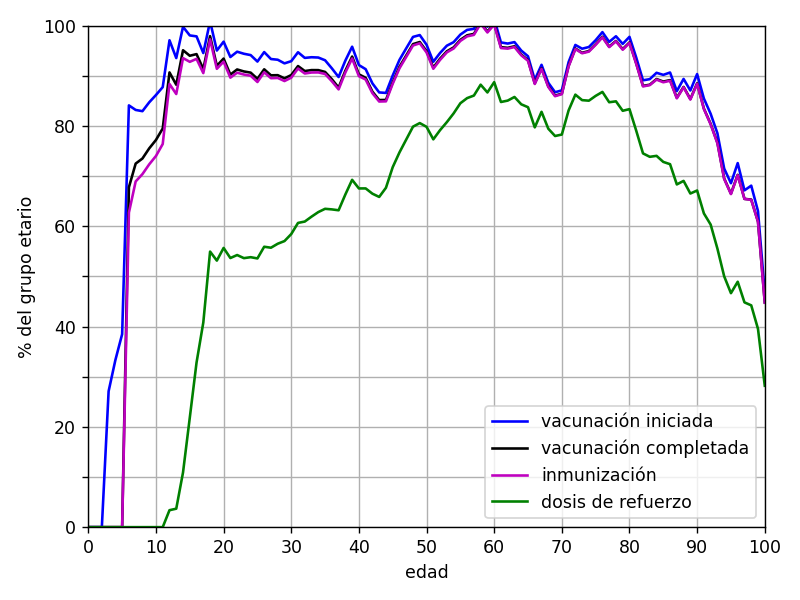

The file beside this chart, header and first rows:
edad, primera dosis, segunda dosis, única dosis, vacunación iniciada, vacunación completada, inmunización, dosis de refuerzo
0, 0.0, 0.0, 0.0, 0.0, 0.0, 0.0, 0.0
1, 0.0, 0.0, 0.0, 0.0, 0.0, 0.0, 0.0
2, 0.0, 0.0, 0.0, 0.0, 0.0, 0.0, 0.0
3, 27.1, 0.0, 0.0, 27.1, 0.0, 0.0, 0.0
4, 33.31, 0.0, 0.0, 33.31, 0.0, 0.0, 0.0
5, 38.48, 0.0, 0.0, 38.48, 0.0, 0.0, 0.0
6, 84.1, 67.77, 0.0, 84.1, 67.77, 62.72, 0.0007713
7, 83.19, 72.49, 0.0, 83.19, 72.49, 68.93, 0.000392
8, 82.94, 73.5, 0.0, 82.94, 73.5, 70.39, 0.0003941
9, 84.7, 75.52, 0.0, 84.7, 75.52, 72.34, 0.001166
10, 86.16, 77.2, 0.0, 86.16, 77.2, 74, 0.001147
11, 87.74, 79.49, 0.0, 87.74, 79.49, 76.4, 0.002663
12, 97.08, 90.67, 0.0, 97.08, 90.67, 88.36, 3.381
13, 93.54, 88.21, 0.0, 93.54, 88.21, 86.36, 3.683
14, 99.76, 95.09, 0.0, 99.76, 95.09, 93.53, 10.91
15, 98.05, 93.99, 0.0, 98.05, 93.99, 92.78, 21.82
16, 97.86, 94.32, 0.0, 97.86, 94.32, 93.37, 32.82
17, 94.53, 91.32, 0.0, 94.53, 91.32, 90.53, 40.81
18, 69.15, 66.18, 31.72, 100.9, 97.9, 97.26, 54.95
19, 80.55, 77.5, 14.48, 95.03, 91.98, 91.39, 53.15
20, 88.85, 85.47, 7.954, 96.8, 93.43, 92.82, 55.67
21, 86.93, 83.43, 6.811, 93.74, 90.24, 89.63, 53.66
22, 86.53, 82.99, 8.273, 94.8, 91.26, 90.62, 54.26
23, 81.36, 77.84, 13.03, 94.39, 90.86, 90.25, 53.64
24, 84.29, 80.79, 9.838, 94.12, 90.63, 90.01, 53.83
25, 84.75, 81.31, 8.081, 92.84, 89.39, 88.76, 53.58
26, 88.93, 85.5, 5.797, 94.72, 91.29, 90.69, 55.91
27, 88.06, 84.81, 5.279, 93.34, 90.09, 89.52, 55.72
28, 88.16, 85.08, 5.04, 93.2, 90.12, 89.57, 56.51
29, 87.63, 84.64, 4.842, 92.47, 89.48, 88.95, 57.04
30, 88.42, 85.65, 4.491, 92.91, 90.14, 89.62, 58.44
31, 90.37, 87.62, 4.326, 94.69, 91.94, 91.45, 60.66
32, 89.39, 86.77, 4.178, 93.57, 90.95, 90.45, 60.93
33, 89.59, 87.03, 4.106, 93.7, 91.13, 90.65, 61.91
34, 89.64, 87.13, 4.001, 93.64, 91.13, 90.67, 62.82
35, 89.26, 86.93, 3.837, 93.09, 90.77, 90.36, 63.48
36, 87.86, 85.69, 3.623, 91.49, 89.32, 88.92, 63.36
37, 86.33, 84.23, 3.419, 89.75, 87.65, 87.29, 63.18
38, 89.65, 87.64, 3.385, 93.03, 91.02, 90.66, 66.34
39, 92.35, 90.38, 3.453, 95.8, 93.84, 93.45, 69.26
40, 88.95, 87.1, 3.188, 92.14, 90.29, 89.92, 67.54
41, 88.26, 86.53, 3.056, 91.32, 89.59, 89.25, 67.54
42, 85.59, 83.94, 2.893, 88.48, 86.84, 86.53, 66.49
43, 84.01, 82.49, 2.67, 86.68, 85.16, 84.86, 65.84
44, 84, 82.6, 2.584, 86.58, 85.19, 84.9, 67.67
45, 87.69, 86.31, 2.367, 90.06, 88.67, 88.41, 71.78
46, 90.71, 89.33, 2.466, 93.17, 91.79, 91.5, 74.72
47, 93.17, 91.73, 2.312, 95.48, 94.04, 93.77, 77.3
48, 95.52, 94.08, 2.23, 97.75, 96.31, 96.04, 79.86
49, 96.01, 94.62, 2.11, 98.12, 96.73, 96.47, 80.57
50, 94.2, 92.92, 1.996, 96.19, 94.92, 94.65, 79.82
51, 90.97, 89.82, 1.827, 92.79, 91.64, 91.4, 77.33
52, 92.76, 91.63, 1.783, 94.54, 93.41, 93.17, 79.16
53, 94.29, 93.17, 1.708, 96, 94.88, 94.66, 80.75
54, 95.1, 94.06, 1.599, 96.7, 95.65, 95.44, 82.49
55, 96.69, 95.65, 1.522, 98.21, 97.17, 96.95, 84.52
56, 97.68, 96.6, 1.474, 99.15, 98.07, 97.86, 85.55
57, 97.99, 96.98, 1.363, 99.35, 98.35, 98.15, 86.06
58, 100.3, 99.22, 1.37, 101.6, 100.6, 100.4, 88.22
59, 98.54, 97.57, 1.251, 99.79, 98.82, 98.64, 86.68
... 41 more rows
